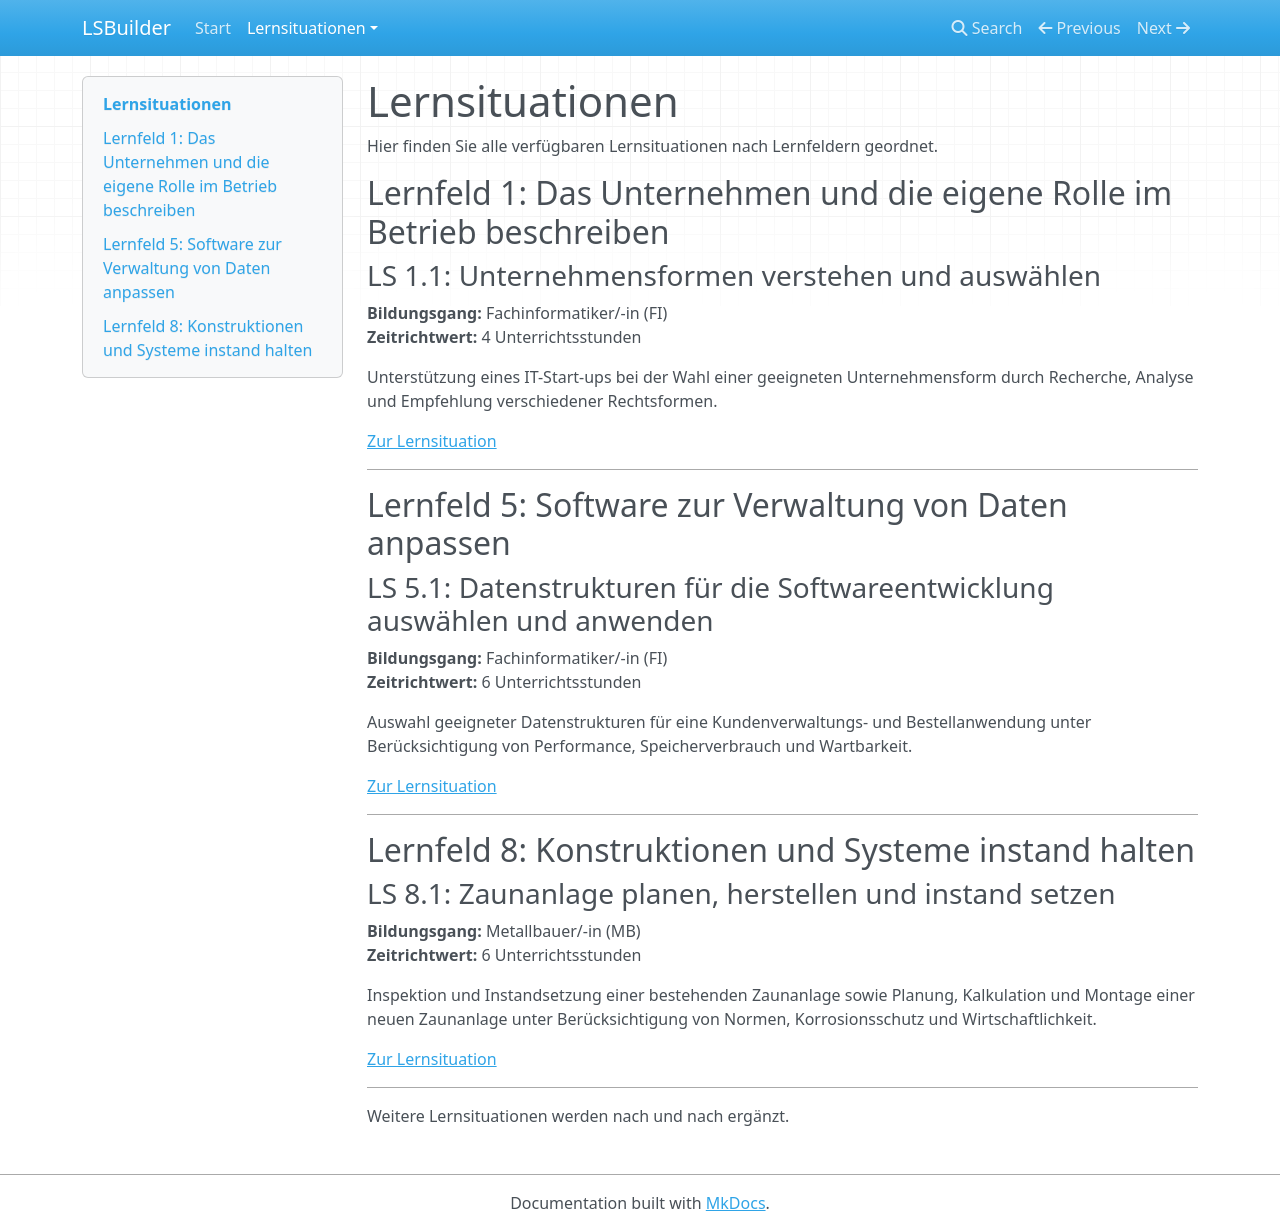

repository: jtuttas/LSBuilder · page: lernsituationen/index.html · generator: mkdocs

# Lernsituationen

Hier finden Sie alle verfügbaren Lernsituationen nach Lernfeldern geordnet.

## Lernfeld 1: Das Unternehmen und die eigene Rolle im Betrieb beschreiben

### LS 1.1: Unternehmensformen verstehen und auswählen
**Bildungsgang:** Fachinformatiker/-in (FI)  
**Zeitrichtwert:** 4 Unterrichtsstunden

Unterstützung eines IT-Start-ups bei der Wahl einer geeigneten Unternehmensform durch Recherche, Analyse und Empfehlung verschiedener Rechtsformen.

[Zur Lernsituation](LS_01_unternehmensformen/index.md)

---

## Lernfeld 5: Software zur Verwaltung von Daten anpassen

### LS 5.1: Datenstrukturen für die Softwareentwicklung auswählen und anwenden
**Bildungsgang:** Fachinformatiker/-in (FI)  
**Zeitrichtwert:** 6 Unterrichtsstunden

Auswahl geeigneter Datenstrukturen für eine Kundenverwaltungs- und Bestellanwendung unter Berücksichtigung von Performance, Speicherverbrauch und Wartbarkeit.

[Zur Lernsituation](LS_05_datenstrukturen/index.md)

---

## Lernfeld 8: Konstruktionen und Systeme instand halten

### LS 8.1: Zaunanlage planen, herstellen und instand setzen
**Bildungsgang:** Metallbauer/-in (MB)  
**Zeitrichtwert:** 6 Unterrichtsstunden

Inspektion und Instandsetzung einer bestehenden Zaunanlage sowie Planung, Kalkulation und Montage einer neuen Zaunanlage unter Berücksichtigung von Normen, Korrosionsschutz und Wirtschaftlichkeit.

[Zur Lernsituation](LS_08_zaunbau/index.md)

---

Weitere Lernsituationen werden nach und nach ergänzt.
